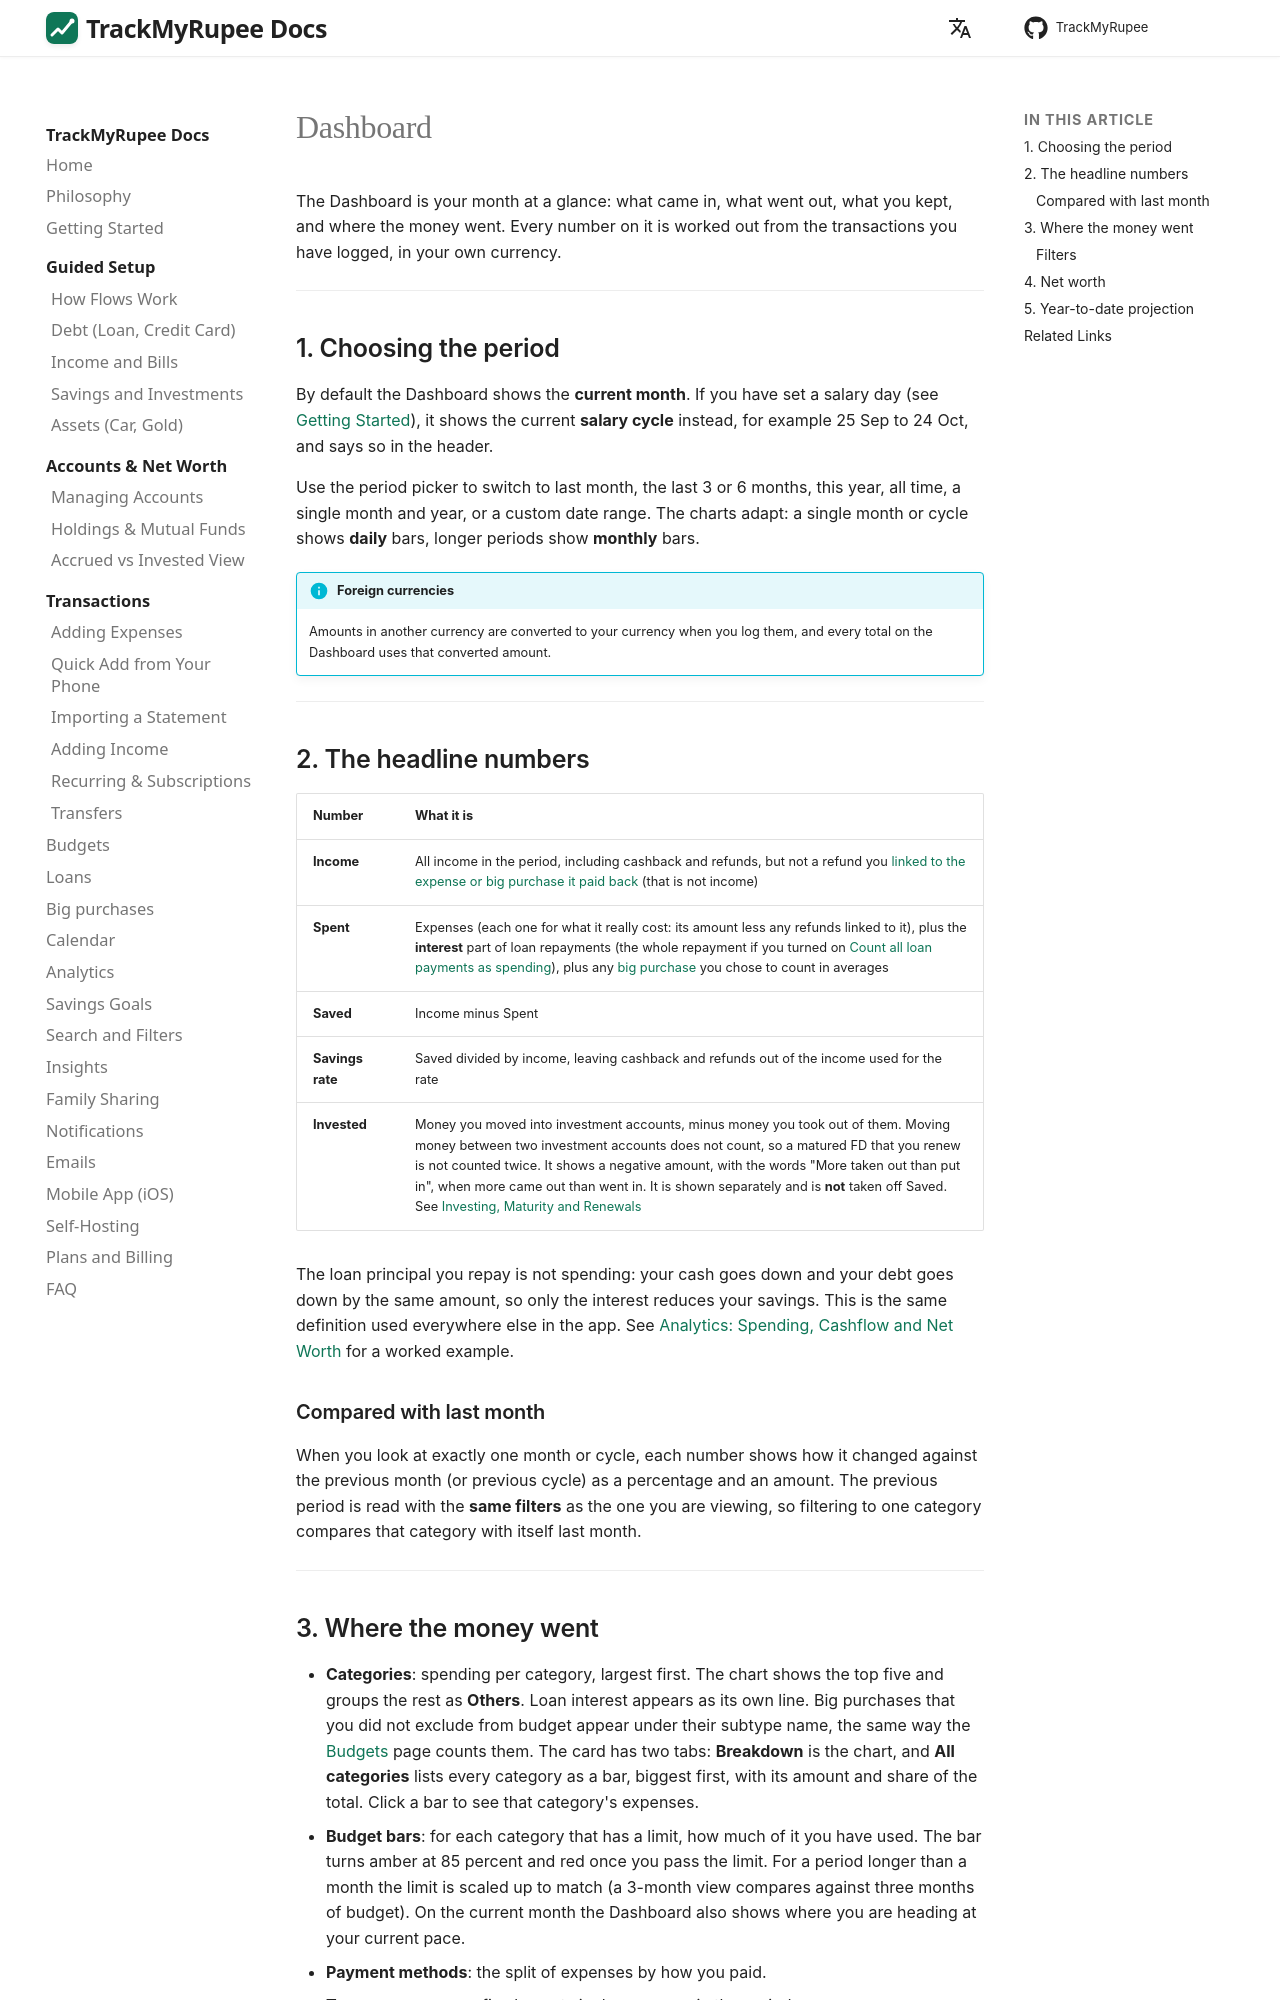

repository: OmkarPathak/TrackMyRupee · page: 15-dashboard/index.html · generator: mkdocs

---
title: Dashboard
description: How the TrackMyRupee Dashboard works out income, spending, savings, categories, trends and net worth for the period you are viewing.
keywords: TrackMyRupee dashboard, savings rate, spending by category, salary cycle, month on month, net worth
---

# Dashboard

The Dashboard is your month at a glance: what came in, what went out, what you kept, and where the money went. Every number on it is worked out from the transactions you have logged, in your own currency.

---

## 1. Choosing the period

By default the Dashboard shows the **current month**. If you have set a salary day (see [Getting Started](../01-getting-started/index.md)), it shows the current **salary cycle** instead, for example 25 Sep to 24 Oct, and says so in the header.

Use the period picker to switch to last month, the last 3 or 6 months, this year, all time, a single month and year, or a custom date range. The charts adapt: a single month or cycle shows **daily** bars, longer periods show **monthly** bars.

!!! info "Foreign currencies"
    Amounts in another currency are converted to your currency when you log them, and every total on the Dashboard uses that converted amount.

---

## 2. The headline numbers

| Number | What it is |
|---|---|
| **Income** | All income in the period, including cashback and refunds, but not a refund you [linked to the expense or big purchase it paid back](../04-transactions-income/index.md#4-refunds-and-reimbursements-link-them-to-what-they-paid-back) (that is not income) |
| **Spent** | Expenses (each one for what it really cost: its amount less any refunds linked to it), plus the **interest** part of loan repayments (the whole repayment if you turned on [Count all loan payments as spending](../11-analytics-and-health/index.md#counting-all-loan-payments-as-spending)), plus any [big purchase](../09-capital-events/index.md) you chose to count in averages |
| **Saved** | Income minus Spent |
| **Savings rate** | Saved divided by income, leaving cashback and refunds out of the income used for the rate |
| **Invested** | Money you moved into investment accounts, minus money you took out of them. Moving money between two investment accounts does not count, so a matured FD that you renew is not counted twice. It shows a negative amount, with the words "More taken out than put in", when more came out than went in. It is shown separately and is **not** taken off Saved. See [Investing, Maturity and Renewals](../06-transfers/index.md#6-investing-maturity-and-renewals) |

The loan principal you repay is not spending: your cash goes down and your debt goes down by the same amount, so only the interest reduces your savings. This is the same definition used everywhere else in the app. See [Analytics: Spending, Cashflow and Net Worth](../11-analytics-and-health/index.md) for a worked example.

### Compared with last month

When you look at exactly one month or cycle, each number shows how it changed against the previous month (or previous cycle) as a percentage and an amount. The previous period is read with the **same filters** as the one you are viewing, so filtering to one category compares that category with itself last month.

---
